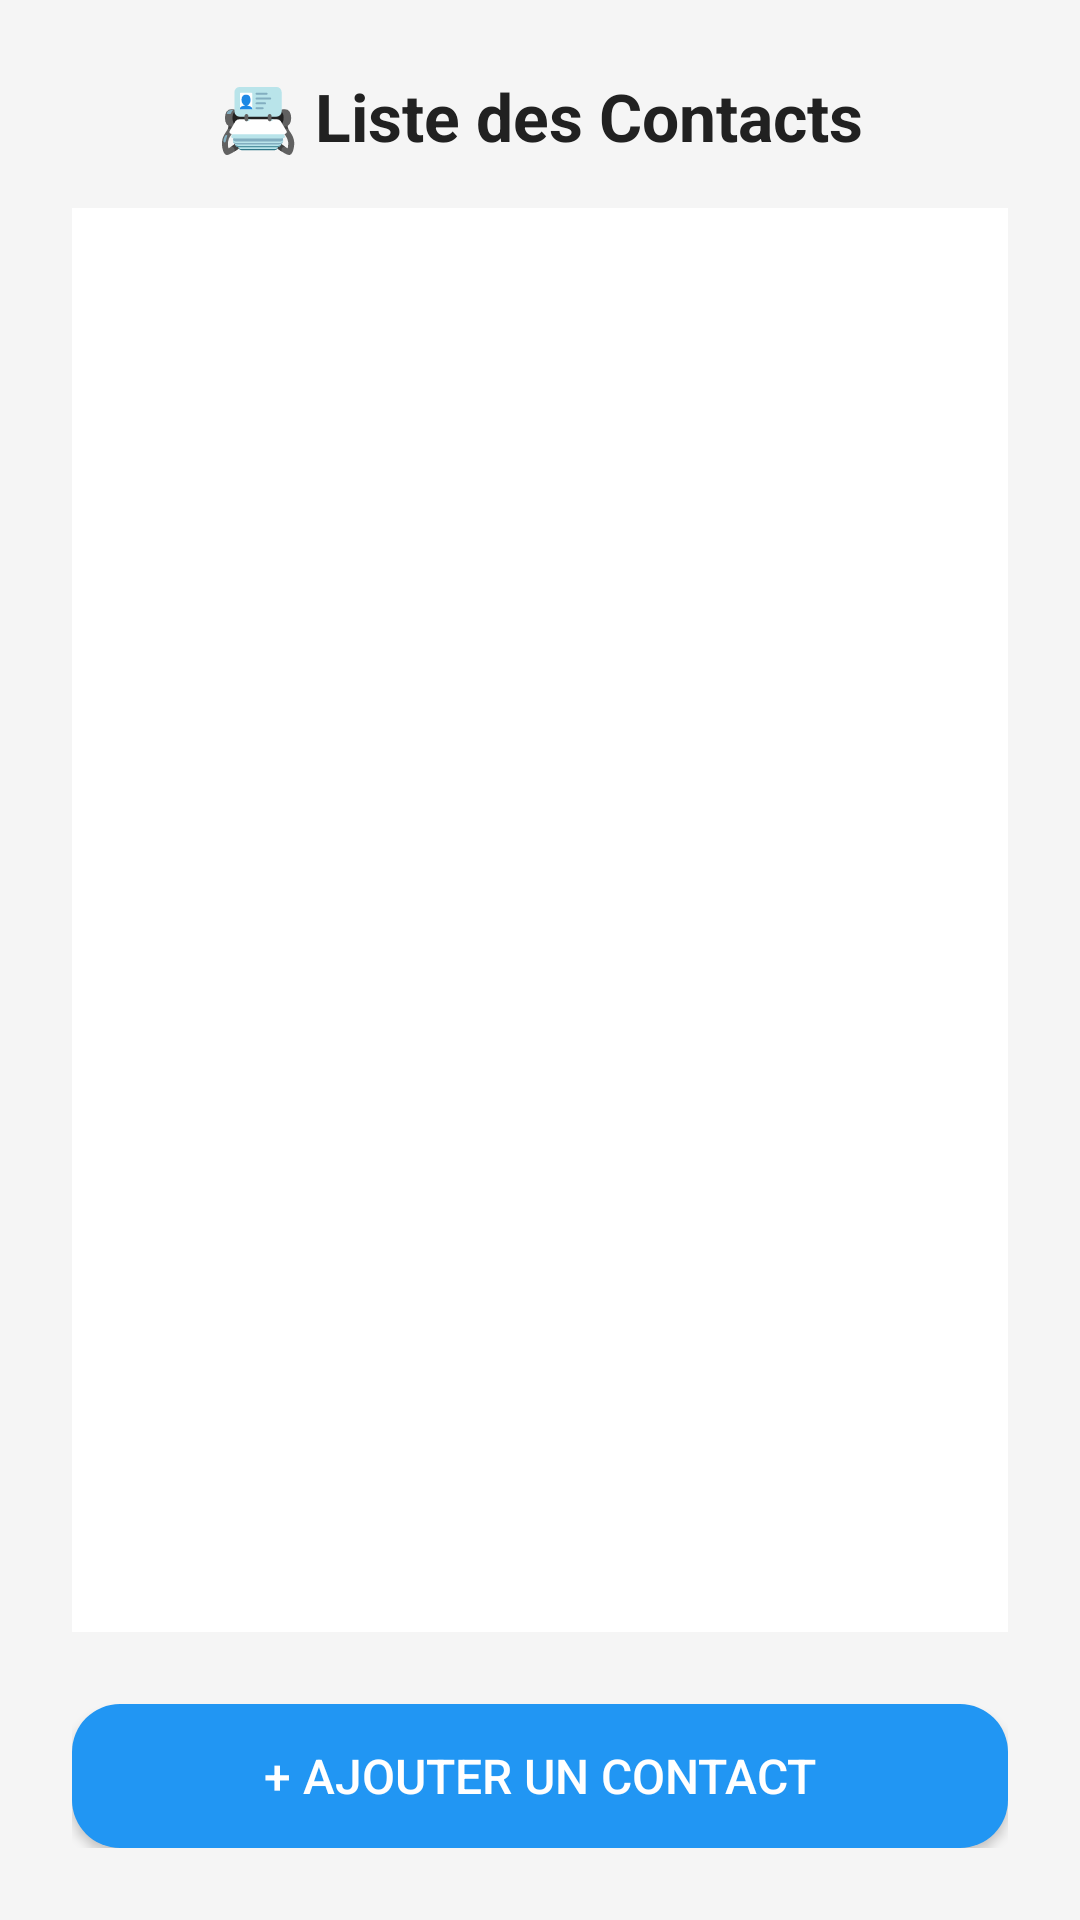

Here is an Android app screen rendered from its layout file. Give the layout XML and the strings, colors and styles it references.
<!-- AndroidManifest.xml: application theme Theme.MyApplication -->
<!-- res/layout/activity_ajout_contact.xml -->
<?xml version="1.0" encoding="utf-8"?>
<LinearLayout xmlns:android="http://schemas.android.com/apk/res/android"
    android:layout_width="match_parent"
    android:layout_height="match_parent"
    android:orientation="vertical"
    android:background="#F5F5F5"
    android:padding="24dp">

    
    <TextView
        android:id="@+id/tvTitle"
        android:layout_width="match_parent"
        android:layout_height="wrap_content"
        android:text="📇 Liste des Contacts"
        android:textSize="22sp"
        android:textStyle="bold"
        android:textColor="#212121"
        android:gravity="center"
        android:layout_marginBottom="16dp" />

    
    <TextView
        android:id="@+id/tvMessageVide"
        android:layout_width="match_parent"
        android:layout_height="wrap_content"
        android:text="Aucun contact pour le moment."
        android:textSize="16sp"
        android:textColor="@color/black"
        android:gravity="center"
        android:layout_marginBottom="16dp"
        android:visibility="gone" />

    
    <ListView
        android:id="@+id/lvMedications"
        android:layout_width="match_parent"
        android:layout_height="0dp"
        android:layout_weight="1"
        android:divider="@android:color/darker_gray"
        android:dividerHeight="1dp"
        android:background="#FFFFFF"
        android:padding="8dp" />

    
    <Button
        android:id="@+id/btnAjouter"
        android:layout_width="match_parent"
        android:layout_height="wrap_content"
        android:text="+ Ajouter un contact"
        android:textSize="16sp"
        android:textColor="#FFFFFF"
        android:backgroundTint="#2196F3"
        android:layout_marginTop="24dp"
        android:padding="12dp"
        android:background="@drawable/button_background"/>

</LinearLayout>
<!-- resources referenced by this layout -->
<resources>
  <color name="black">#FF000000</color>
  <!-- drawable button_background (drawable) -->
  <selector xmlns:android="http://schemas.android.com/apk/res/android">
      <item android:state_pressed="true">
          <shape android:shape="rectangle">
              <solid android:color="#FBFBFB"/> 
              <corners android:radius="16dp"/> 
          </shape>
      </item>
      <item>
          <shape android:shape="rectangle">
              <solid android:color="#FBFBFB"/> 
              <corners android:radius="16dp"/> 
          </shape>
      </item>
  </selector>
  <style name="Theme.MyApplication" parent="Theme.AppCompat.Light.DarkActionBar">
          
          <item name="colorPrimary">#5faeee</item>
          <item name="colorPrimaryDark">#5faeee</item>
          <item name="colorAccent">#5faeee</item>
          
      </style>
</resources>
